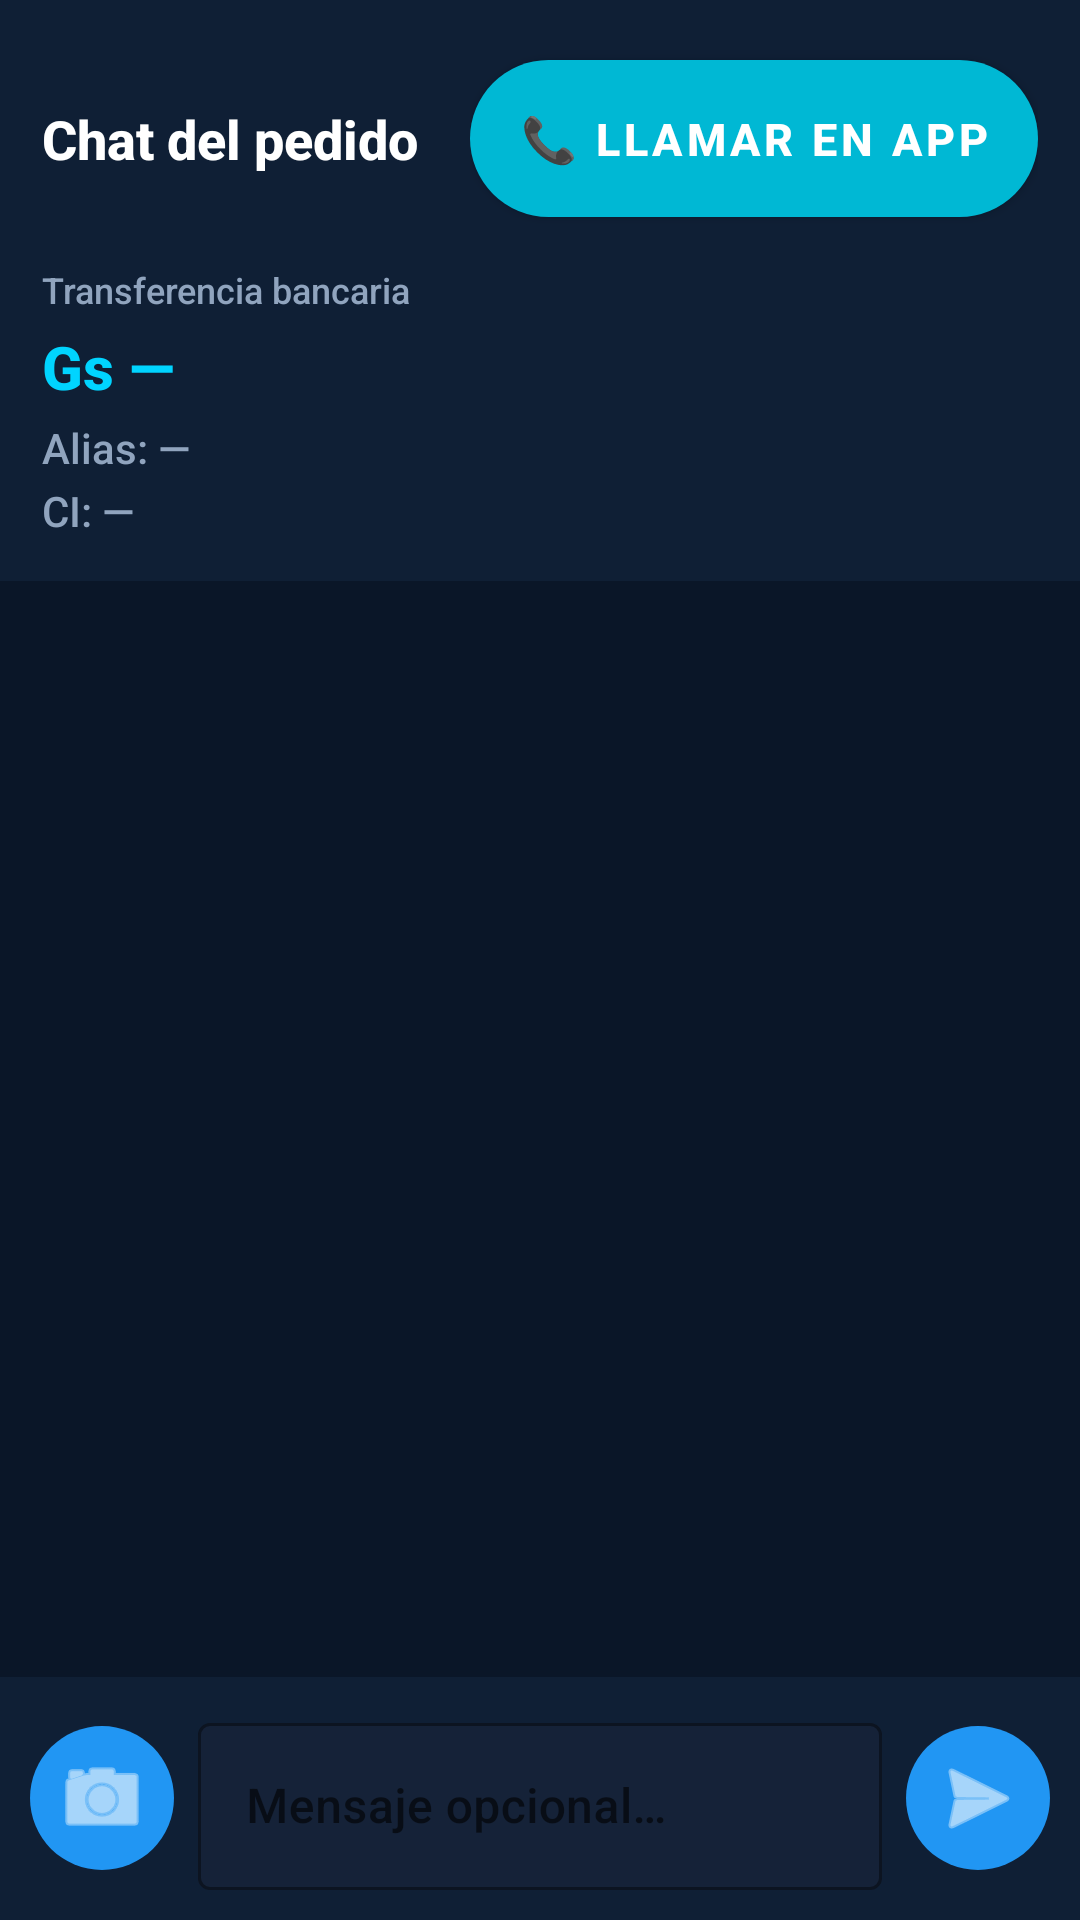

Reconstruct the res/layout file that produces this screen, plus the resources it refers to.
<!-- AndroidManifest.xml: activity theme Theme.Zuppon -->
<!-- res/layout/activity_payment_chat.xml -->
<?xml version="1.0" encoding="utf-8"?>
<FrameLayout xmlns:android="http://schemas.android.com/apk/res/android"
    xmlns:app="http://schemas.android.com/apk/res-auto"
    android:layout_width="match_parent"
    android:layout_height="match_parent"
    android:background="@color/zuppon_primary">

    <LinearLayout
        android:layout_width="match_parent"
        android:layout_height="match_parent"
        android:orientation="vertical">

        <LinearLayout
            android:id="@+id/layout_chat_header"
            android:layout_width="match_parent"
            android:layout_height="wrap_content"
            android:orientation="vertical"
            android:padding="14dp"
            android:background="@color/zuppon_surface">

            <LinearLayout
                android:layout_width="match_parent"
                android:layout_height="wrap_content"
                android:orientation="horizontal"
                android:gravity="center_vertical">

                <LinearLayout
                    android:layout_width="0dp"
                    android:layout_height="wrap_content"
                    android:layout_weight="1"
                    android:orientation="vertical">

                    <TextView
                        android:id="@+id/tv_chat_title"
                        android:layout_width="wrap_content"
                        android:layout_height="wrap_content"
                        android:text="Chat del pedido"
                        android:textColor="@color/white"
                        android:textSize="18sp"
                        android:textStyle="bold" />

                    <TextView
                        android:id="@+id/tv_contact_name"
                        android:layout_width="wrap_content"
                        android:layout_height="wrap_content"
                        android:layout_marginTop="4dp"
                        android:textColor="@color/white"
                        android:textSize="14sp"
                        android:visibility="gone" />

                    <TextView
                        android:id="@+id/tv_contact_phone"
                        android:layout_width="wrap_content"
                        android:layout_height="wrap_content"
                        android:layout_marginTop="2dp"
                        android:textColor="@color/zuppon_text_secondary"
                        android:textSize="13sp"
                        android:visibility="gone" />
                </LinearLayout>

                <LinearLayout
                    android:layout_width="wrap_content"
                    android:layout_height="wrap_content"
                    android:orientation="vertical"
                    android:gravity="end">

                    <com.google.android.material.button.MaterialButton
                        android:id="@+id/btn_call_contact"
                        style="@style/ZupponButtonGreen"
                        android:layout_width="wrap_content"
                        android:layout_height="wrap_content"
                        android:text="📞 Llamar en app" />

                    <com.google.android.material.button.MaterialButton
                        android:id="@+id/btn_call_phone"
                        style="@style/Widget.MaterialComponents.Button.TextButton"
                        android:layout_width="wrap_content"
                        android:layout_height="wrap_content"
                        android:text="Teléfono celular"
                        android:textColor="@color/zuppon_text_secondary"
                        android:textSize="11sp"
                        android:visibility="gone" />
                </LinearLayout>
            </LinearLayout>

            <LinearLayout
                android:id="@+id/layout_payment_info"
                android:layout_width="match_parent"
                android:layout_height="wrap_content"
                android:orientation="vertical"
                android:layout_marginTop="10dp">

                <TextView
                    android:layout_width="wrap_content"
                    android:layout_height="wrap_content"
                    android:text="Transferencia bancaria"
                    android:textColor="@color/zuppon_text_secondary"
                    android:textSize="12sp" />

                <TextView
                    android:id="@+id/tv_payment_amount"
                    android:layout_width="wrap_content"
                    android:layout_height="wrap_content"
                    android:layout_marginTop="4dp"
                    android:textColor="@color/zuppon_yellow"
                    android:textSize="20sp"
                    android:textStyle="bold"
                    android:text="Gs —" />

                <TextView
                    android:id="@+id/tv_payment_alias"
                    android:layout_width="wrap_content"
                    android:layout_height="wrap_content"
                    android:layout_marginTop="4dp"
                    android:textColor="@color/zuppon_text_secondary"
                    android:textSize="14sp"
                    android:text="Alias: —" />

                <TextView
                    android:id="@+id/tv_payment_cedula"
                    android:layout_width="wrap_content"
                    android:layout_height="wrap_content"
                    android:layout_marginTop="2dp"
                    android:textColor="@color/zuppon_text_secondary"
                    android:textSize="14sp"
                    android:text="CI: —" />
            </LinearLayout>
        </LinearLayout>

        <androidx.recyclerview.widget.RecyclerView
            android:id="@+id/rv_payment_chat"
            android:layout_width="match_parent"
            android:layout_height="0dp"
            android:layout_weight="1"
            android:padding="12dp"
            android:clipToPadding="false" />

        <LinearLayout
            android:layout_width="match_parent"
            android:layout_height="wrap_content"
            android:orientation="horizontal"
            android:padding="10dp"
            android:gravity="center_vertical"
            android:background="@color/zuppon_surface">

            <ImageButton
                android:id="@+id/btn_attach_receipt"
                android:layout_width="48dp"
                android:layout_height="48dp"
                android:background="@drawable/bg_accent_pill"
                android:contentDescription="Enviar comprobante"
                android:src="@android:drawable/ic_menu_camera"
                android:padding="10dp"
                app:tint="@color/white" />

            <com.google.android.material.textfield.TextInputLayout
                android:layout_width="0dp"
                android:layout_height="wrap_content"
                android:layout_weight="1"
                android:layout_marginStart="8dp"
                android:layout_marginEnd="8dp"
                style="@style/Widget.MaterialComponents.TextInputLayout.OutlinedBox"
                app:boxBackgroundColor="@color/zuppon_card"
                app:boxStrokeColor="@color/zuppon_accent">

                <com.google.android.material.textfield.TextInputEditText
                    android:id="@+id/et_chat_message"
                    android:layout_width="match_parent"
                    android:layout_height="wrap_content"
                    android:hint="Mensaje opcional…"
                    android:textColor="@color/white"
                    android:inputType="textCapSentences|textMultiLine"
                    android:maxLines="3" />
            </com.google.android.material.textfield.TextInputLayout>

            <ImageButton
                android:id="@+id/btn_send_message"
                android:layout_width="48dp"
                android:layout_height="48dp"
                android:background="@drawable/bg_accent_pill"
                android:contentDescription="Enviar"
                android:src="@android:drawable/ic_menu_send"
                android:padding="10dp"
                app:tint="@color/white" />
        </LinearLayout>
    </LinearLayout>

    <LinearLayout
        android:id="@+id/layout_call_overlay"
        android:layout_width="match_parent"
        android:layout_height="match_parent"
        android:orientation="vertical"
        android:gravity="center"
        android:padding="28dp"
        android:background="#E6000000"
        android:visibility="gone">

        <TextView
            android:layout_width="wrap_content"
            android:layout_height="wrap_content"
            android:text="🎙️"
            android:textSize="56sp"
            android:layout_marginBottom="16dp" />

        <TextView
            android:id="@+id/tv_call_status"
            android:layout_width="wrap_content"
            android:layout_height="wrap_content"
            android:text="Llamando…"
            android:textColor="@color/white"
            android:textSize="20sp"
            android:textStyle="bold"
            android:gravity="center"
            android:layout_marginBottom="24dp" />

        <LinearLayout
            android:id="@+id/layout_incoming_actions"
            android:layout_width="match_parent"
            android:layout_height="wrap_content"
            android:orientation="horizontal"
            android:gravity="center"
            android:visibility="gone">

            <com.google.android.material.button.MaterialButton
                android:id="@+id/btn_reject_call"
                style="@style/ZupponButtonOutline"
                android:layout_width="0dp"
                android:layout_height="wrap_content"
                android:layout_weight="1"
                android:layout_marginEnd="8dp"
                android:text="Rechazar" />

            <com.google.android.material.button.MaterialButton
                android:id="@+id/btn_accept_call"
                style="@style/ZupponButtonGreen"
                android:layout_width="0dp"
                android:layout_height="wrap_content"
                android:layout_weight="1"
                android:layout_marginStart="8dp"
                android:text="Contestar" />
        </LinearLayout>

        <com.google.android.material.button.MaterialButton
            android:id="@+id/btn_end_call"
            style="@style/ZupponButton"
            android:layout_width="match_parent"
            android:layout_height="wrap_content"
            android:text="Colgar"
            android:visibility="gone" />
    </LinearLayout>

</FrameLayout>
<!-- resources referenced by this layout -->
<resources>
  <color name="white">#FFFFFFFF</color>
  <color name="zuppon_accent">#FF2196F3</color>
  <color name="zuppon_card">#FF152238</color>
  <color name="zuppon_primary">#FF0A1628</color>
  <color name="zuppon_surface">#FF0F1F35</color>
  <color name="zuppon_text_secondary">#FF90A4BE</color>
  <color name="zuppon_yellow">#FF00D4FF</color>
  <!-- drawable bg_accent_pill (drawable) -->
  <?xml version="1.0" encoding="utf-8"?>
  <shape xmlns:android="http://schemas.android.com/apk/res/android"
      android:shape="rectangle">
      <solid android:color="@color/zuppon_accent" />
      <corners android:radius="30dp" />
  </shape>
  <style name="ZupponButton" parent="Widget.MaterialComponents.Button">
          <item name="backgroundTint">@color/zuppon_accent</item>
          <item name="android:textColor">@color/white</item>
          <item name="android:textSize">15sp</item>
          <item name="android:textStyle">bold</item>
          <item name="android:paddingTop">16dp</item>
          <item name="android:paddingBottom">16dp</item>
          <item name="cornerRadius">30dp</item>
          <item name="android:letterSpacing">0.03</item>
          <item name="elevation">0dp</item>
      </style>
  <style name="ZupponButtonGreen" parent="Widget.MaterialComponents.Button">
          <item name="backgroundTint">@color/zuppon_green</item>
          <item name="android:textColor">@color/white</item>
          <item name="android:textSize">15sp</item>
          <item name="android:textStyle">bold</item>
          <item name="android:paddingTop">16dp</item>
          <item name="android:paddingBottom">16dp</item>
          <item name="cornerRadius">30dp</item>
          <item name="elevation">0dp</item>
      </style>
  <style name="ZupponButtonOutline" parent="Widget.MaterialComponents.Button.OutlinedButton">
          <item name="strokeColor">@color/zuppon_divider_bright</item>
          <item name="android:textColor">@color/zuppon_text_secondary</item>
          <item name="android:textSize">15sp</item>
          <item name="android:paddingTop">16dp</item>
          <item name="android:paddingBottom">16dp</item>
          <item name="cornerRadius">30dp</item>
          <item name="elevation">0dp</item>
      </style>
  <style name="Theme.Zuppon" parent="Theme.MaterialComponents.DayNight.NoActionBar">
          <item name="colorPrimary">@color/zuppon_accent</item>
          <item name="colorPrimaryVariant">@color/zuppon_accent_dark</item>
          <item name="colorOnPrimary">@color/white</item>
          <item name="colorSecondary">@color/zuppon_yellow</item>
          <item name="colorSecondaryVariant">@color/zuppon_accent_dark</item>
          <item name="colorOnSecondary">@color/black</item>
          <item name="android:statusBarColor">@color/zuppon_primary_dark</item>
          <item name="android:windowBackground">@color/zuppon_primary</item>
          <item name="android:fontFamily">sans-serif-medium</item>
          
          <item name="android:windowAnimationStyle">@style/NoWindowAnimation</item>
      </style>
  <color name="zuppon_green">#FF00B8D4</color>
  <color name="zuppon_divider_bright">#FF2A4060</color>
  <color name="zuppon_accent_dark">#FF1565C0</color>
  <color name="black">#FF000000</color>
  <color name="zuppon_primary_dark">#FF060E1A</color>
  <style name="NoWindowAnimation">
          <item name="android:activityOpenEnterAnimation">@null</item>
          <item name="android:activityOpenExitAnimation">@null</item>
          <item name="android:activityCloseEnterAnimation">@null</item>
          <item name="android:activityCloseExitAnimation">@null</item>
          <item name="android:taskOpenEnterAnimation">@null</item>
          <item name="android:taskOpenExitAnimation">@null</item>
          <item name="android:taskCloseEnterAnimation">@null</item>
          <item name="android:taskCloseExitAnimation">@null</item>
      </style>
</resources>
